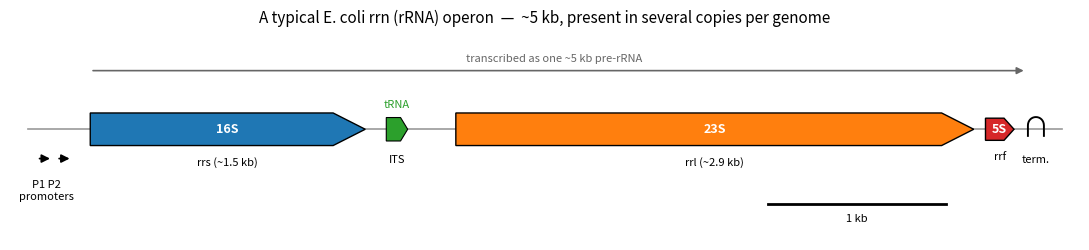

Here is the Python script that generated this plot: (Note: this script raises an exception after producing the figure.)
#!/usr/bin/env python3
"""
rrn_operon_diagram.py - schematic of a typical E. coli rRNA (rrn) operon.

A teaching figure (not derived from data): the 16S-23S-5S gene layout transcribed
as one unit, with the tRNA gene(s) in the internal spacer. Sets up the copy-number
section (this ~5 kb unit is present in several copies per genome) and the Flye
repeat-collapse. Writes analysis/rrn_operon_diagram.png.

Usage:  rrn_operon_diagram.py [--out analysis/rrn_operon_diagram.png]
"""
import argparse
import matplotlib
matplotlib.use("Agg")
import matplotlib.pyplot as plt
from matplotlib.patches import Polygon, FancyArrowPatch


def gene_arrow(ax, x0, x1, y, h, color, label, sublabel=""):
    """Draw a right-pointing gene as a labelled pentagon arrow from x0 to x1."""
    head = min(180, (x1 - x0) * 0.35)
    body = x1 - x0 - head
    pts = [(x0, y - h/2), (x0 + body, y - h/2), (x1, y),
           (x0 + body, y + h/2), (x0, y + h/2)]
    ax.add_patch(Polygon(pts, closed=True, facecolor=color, edgecolor="black", lw=1.0))
    ax.text((x0 + x1)/2, y, label, ha="center", va="center",
            fontsize=9, fontweight="bold", color="white")
    if sublabel:
        ax.text((x0 + x1)/2, y - h/2 - 0.18, sublabel, ha="center", va="top", fontsize=8)


def main():
    ap = argparse.ArgumentParser(description=__doc__,
                                 formatter_class=argparse.RawDescriptionHelpFormatter)
    ap.add_argument("--out", default="analysis/rrn_operon_diagram.png")
    args = ap.parse_args()

    fig, ax = plt.subplots(figsize=(11, 2.6))
    y, h = 0, 0.5

    # backbone DNA line
    ax.plot([-350, 5450], [y, y], color="0.6", lw=1.2, zorder=0)

    # promoters (two tandem promoters P1/P2), drawn as bent arrows at the start
    for px in (-300, -190):
        ax.add_patch(FancyArrowPatch((px, y - 0.45), (px + 90, y - 0.45),
                                     arrowstyle="-|>", mutation_scale=12, color="black", lw=1.3))
    ax.text(-245, y - 0.78, "P1 P2\npromoters", ha="center", va="top", fontsize=8)

    # genes (approx E. coli coordinates, bp)
    gene_arrow(ax, 0,    1542, y, h, "#1f77b4", "16S", "rrs (~1.5 kb)")
    # tRNA gene(s) in the internal transcribed spacer
    ax.add_patch(Polygon([(1660, y-0.18),(1740, y-0.18),(1780, y),(1740, y+0.18),(1660, y+0.18)],
                         closed=True, facecolor="#2ca02c", edgecolor="black", lw=0.8))
    ax.text(1720, y + 0.30, "tRNA", ha="center", va="bottom", fontsize=8, color="#2ca02c")
    ax.text(1720, y - 0.40, "ITS", ha="center", va="top", fontsize=8, style="italic")
    gene_arrow(ax, 2050, 4954, y, h, "#ff7f0e", "23S", "rrl (~2.9 kb)")
    gene_arrow(ax, 5020, 5180, y, 0.34, "#d62728", "5S", "rrf")

    # terminator (stem-loop) after 5S
    ax.text(5300, y, "∩", ha="center", va="center", fontsize=20)
    ax.text(5300, y - 0.40, "term.", ha="center", va="top", fontsize=8)

    # direction-of-transcription arrow
    ax.annotate("", xy=(5250, y + 0.9), xytext=(0, y + 0.9),
                arrowprops=dict(arrowstyle="-|>", color="0.4", lw=1.2))
    ax.text(2600, y + 1.0, "transcribed as one ~5 kb pre-rRNA", ha="center", va="bottom",
            fontsize=8, color="0.4")

    # scale bar (1 kb)
    ax.plot([3800, 4800], [y - 1.15, y - 1.15], color="black", lw=2)
    ax.text(4300, y - 1.3, "1 kb", ha="center", va="top", fontsize=8)

    ax.set_xlim(-450, 5550)
    ax.set_ylim(-1.7, 1.5)
    ax.axis("off")
    ax.set_title("A typical E. coli rrn (rRNA) operon  —  ~5 kb, present in several copies per genome",
                 fontsize=11)
    fig.tight_layout()
    fig.savefig(args.out, dpi=140)
    print(f"-> {args.out}")


if __name__ == "__main__":
    main()
